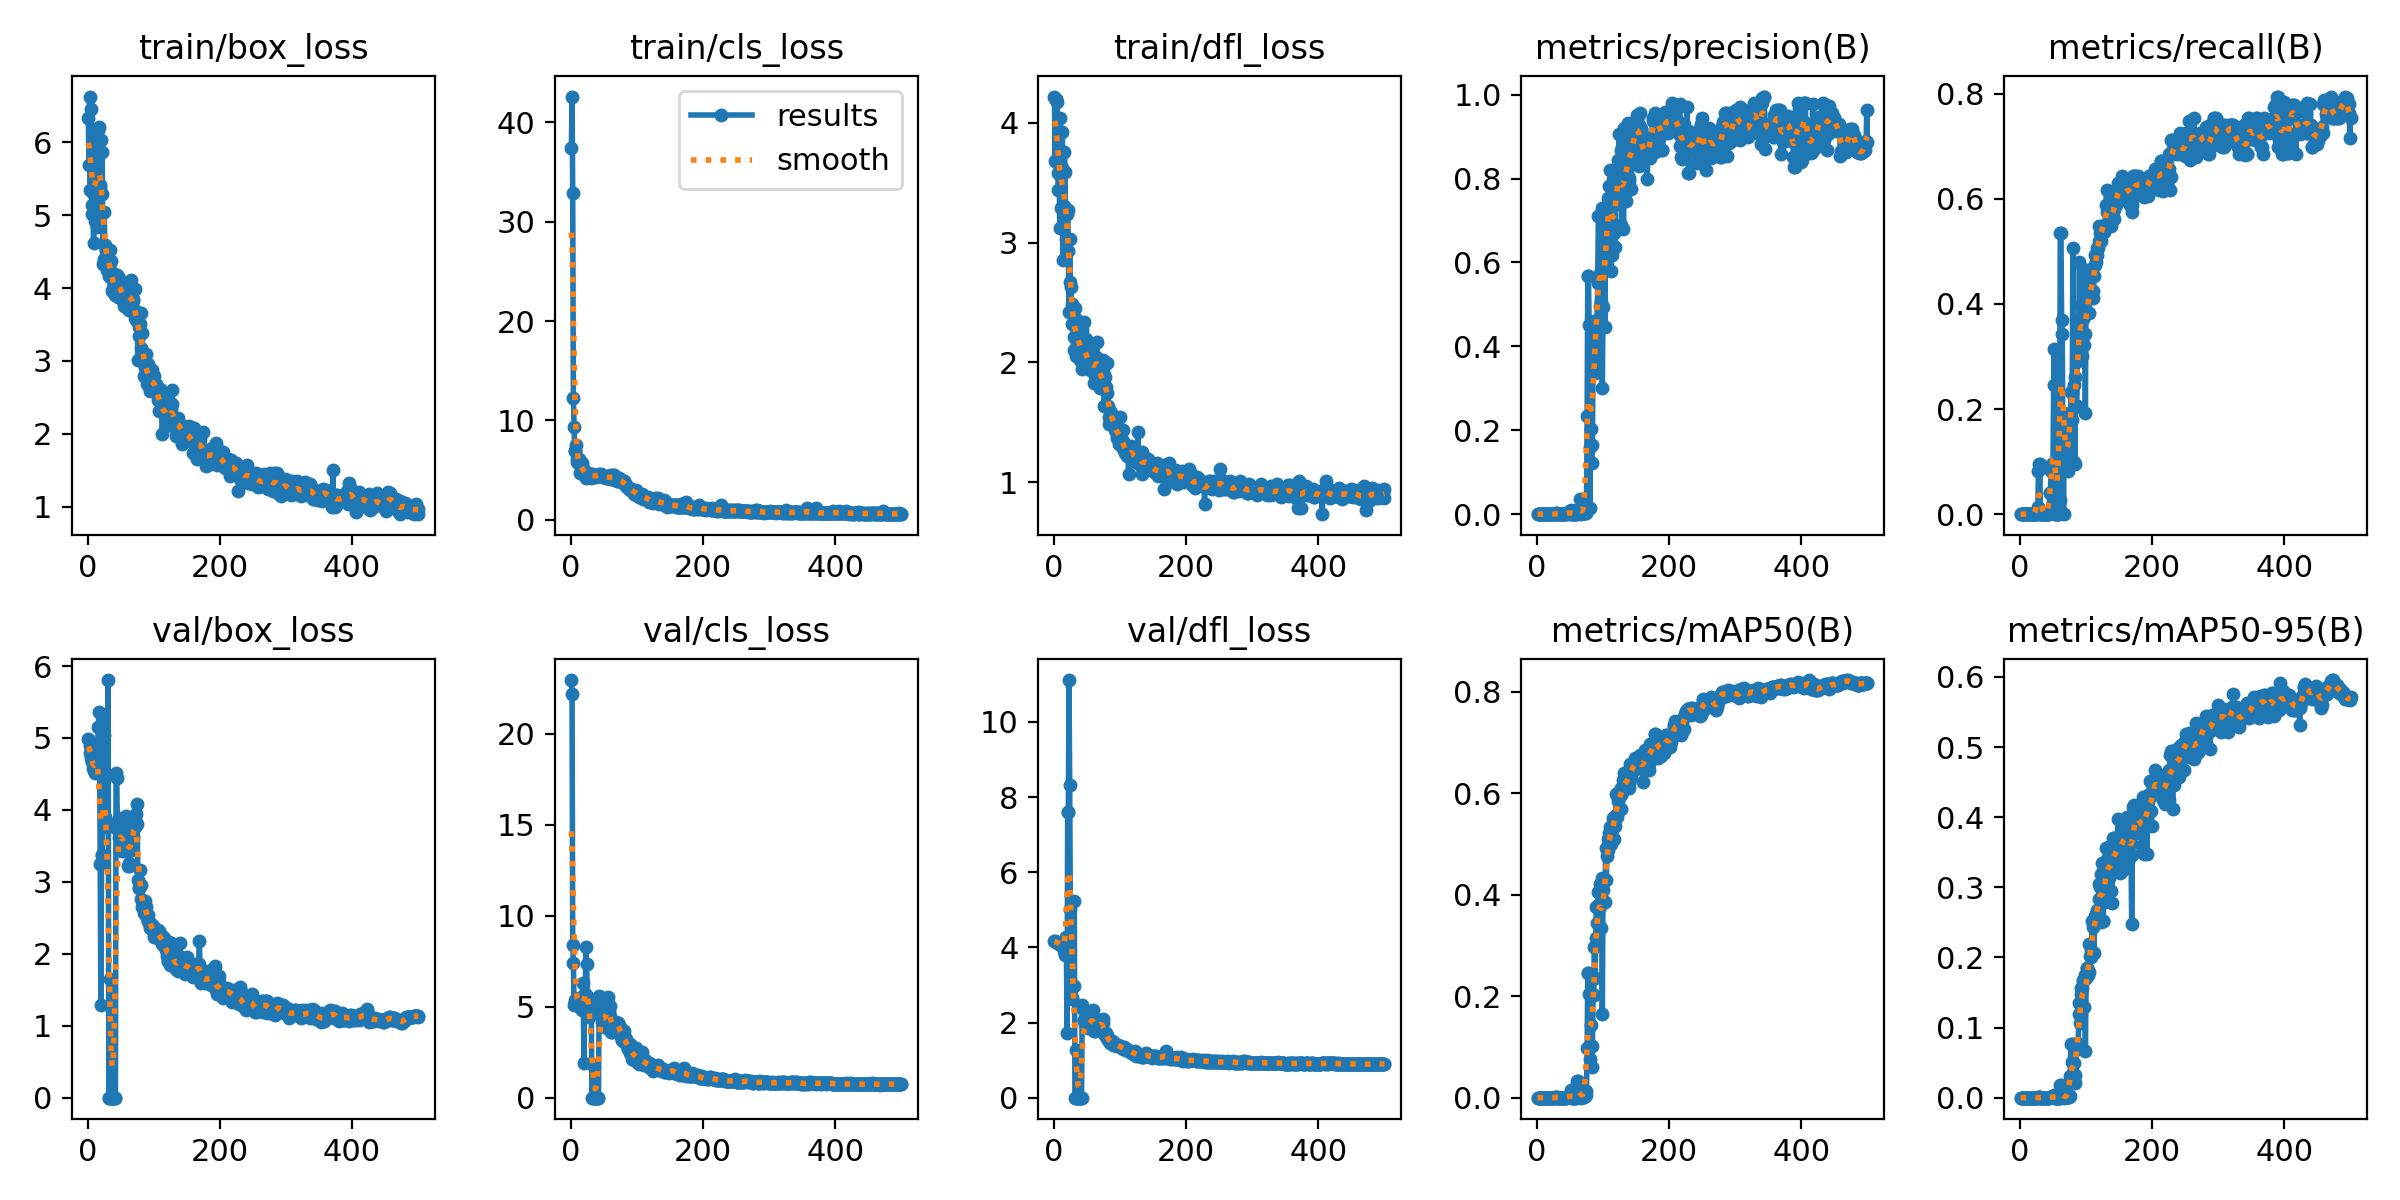

The file beside this chart, header and first rows:
epoch, time, train/box_loss, train/cls_loss, train/dfl_loss, metrics/precision(B), metrics/recall(B), metrics/mAP50(B), metrics/mAP50-95(B), val/box_loss, val/cls_loss, val/dfl_loss, lr/pg0, lr/pg1, lr/pg2
1, 3.721, 6.331, 37.46, 4.22, 0, 0, 0, 0, 4.98, 22.94, 4.161, 0.0946, 0.0006, 0.0006
2, 5.49, 5.694, 42.61, 3.683, 0, 0, 0, 0, 4.966, 22.18, 4.16, 0.0883, 0.001297, 0.001297
3, 7.437, 6.629, 32.9, 4.187, 0, 0, 0, 0, 4.887, 8.382, 4.157, 0.08199, 0.001992, 0.001992
4, 9.306, 5.346, 12.23, 4.197, 0, 0, 0, 0, 4.786, 7.405, 4.147, 0.07568, 0.002684, 0.002684
5, 11.11, 6.455, 9.351, 4.174, 0, 0, 0, 0, 4.729, 5.077, 4.135, 0.06937, 0.003373, 0.003373
6, 12.85, 5.014, 6.929, 3.585, 0, 0, 0, 0, 4.677, 5.274, 4.122, 0.06306, 0.004059, 0.004059
7, 14.58, 5.143, 6.895, 3.437, 0, 0, 0, 0, 4.672, 5.339, 4.115, 0.05674, 0.004743, 0.004743
8, 17, 5.311, 7.468, 3.649, 0, 0, 0, 0, 4.584, 5.095, 4.1, 0.05042, 0.005424, 0.005424
9, 18.82, 4.623, 5.801, 3.125, 0, 0, 0, 0, 4.567, 5.2, 4.091, 0.0441, 0.006102, 0.006102
10, 20.54, 6.13, 6.056, 4.041, 0, 0, 0, 0, 4.546, 5.272, 4.083, 0.03778, 0.006777, 0.006777
11, 22.31, 4.923, 5.778, 3.29, 0, 0, 0, 0, 4.512, 5.432, 4.068, 0.03145, 0.00745, 0.00745
12, 24.3, 5.925, 6.087, 3.623, 0, 0, 0, 0, 4.552, 5.454, 4.053, 0.02512, 0.008119, 0.008119
13, 26.01, 5.872, 5.888, 3.922, 0, 0, 0, 0, 4.637, 5.427, 4.03, 0.01879, 0.008786, 0.008786
14, 27.72, 4.835, 4.727, 2.858, 0, 0, 0, 0, 4.637, 5.427, 4.03, 0.01245, 0.00945, 0.00945
15, 29.48, 4.887, 4.958, 3.305, 0, 0, 0, 0, 4.862, 5.216, 3.981, 0.009723, 0.009723, 0.009723
16, 31.69, 6.168, 5.71, 3.756, 0, 0, 0, 0, 5.15, 4.946, 3.904, 0.009723, 0.009723, 0.009723
17, 33.41, 6.217, 5.669, 3.592, 0, 0, 0, 0, 5.36, 4.83, 3.806, 0.009703, 0.009703, 0.009703
18, 35.12, 5.373, 4.607, 3.03, 0, 0, 0, 0, 4.897, 6.299, 4.264, 0.009683, 0.009683, 0.009683
19, 36.86, 5.413, 4.869, 3.254, 0, 0, 0, 0, 3.252, 5.398, 4.184, 0.009663, 0.009663, 0.009663
20, 38.58, 6.034, 5.004, 3.236, 0, 0, 0, 0, 1.29, 1.922, 1.729, 0.009644, 0.009644, 0.009644
21, 40.42, 5.29, 4.832, 3.275, 0, 0, 0, 0, 3.372, 5.715, 7.6, 0.009624, 0.009624, 0.009624
22, 42.22, 5.872, 4.898, 2.934, 0, 0, 0, 0, 3.372, 5.715, 7.6, 0.009604, 0.009604, 0.009604
23, 43.93, 4.336, 4.206, 2.421, 0, 0, 0, 0, 5.216, 8.253, 11.12, 0.009584, 0.009584, 0.009584
24, 45.8, 4.4, 4.56, 3.031, 0, 0, 0, 0, 4.415, 7.343, 8.335, 0.009564, 0.009564, 0.009564
25, 47.87, 5.04, 4.549, 2.674, 0, 0, 0, 0, 5.04, 5.591, 5.034, 0.009545, 0.009545, 0.009545
26, 49.71, 4.589, 4.39, 2.626, 0, 0, 0, 0, 3.895, 4.906, 2.712, 0.009525, 0.009525, 0.009525
27, 51.53, 4.529, 4.373, 2.489, 0.00026, 0.0137, 0.00013, 5e-05, 3.837, 4.42, 2.63, 0.009505, 0.009505, 0.009505
28, 53.68, 4.536, 4.275, 2.322, 0.00143, 0.08219, 0.00105, 0.00027, 3.848, 5.441, 2.663, 0.009485, 0.009485, 0.009485
29, 55.58, 4.412, 4.573, 2.406, 0.00221, 0.09589, 0.00142, 0.0003, 3.768, 4.678, 2.959, 0.009465, 0.009465, 0.009465
30, 57.37, 4.252, 4.597, 2.105, 0.00221, 0.09589, 0.00142, 0.0003, 3.768, 4.678, 2.959, 0.009446, 0.009446, 0.009446
31, 59.13, 4.383, 4.225, 2.211, 0, 0, 0, 0, 5.806, 5.377, 5.237, 0.009426, 0.009426, 0.009426
32, 60.89, 4.17, 4.595, 2.452, 0, 0, 0, 0, 0, 0, 0, 0.009406, 0.009406, 0.009406
33, 62.76, 4.337, 4.477, 2.359, 0, 0, 0, 0, 0, 0, 0, 0.009386, 0.009386, 0.009386
34, 64.38, 4.529, 4.487, 2.054, 0, 0, 0, 0, 1.646, 1.781, 1.28, 0.009366, 0.009366, 0.009366
35, 65.97, 4.368, 4.321, 2.245, 0, 0, 0, 0, 0, 0, 0, 0.009347, 0.009347, 0.009347
36, 67.56, 4.232, 4.339, 2.234, 0, 0, 0, 0, 0, 0, 0, 0.009327, 0.009327, 0.009327
37, 69.15, 3.963, 4.352, 2.279, 0, 0, 0, 0, 0, 0, 0, 0.009307, 0.009307, 0.009307
38, 70.88, 4.101, 4.327, 2.133, 0, 0, 0, 0, 0, 0, 0, 0.009287, 0.009287, 0.009287
39, 72.58, 4.001, 4.382, 2.17, 0, 0, 0, 0, 0, 0, 0, 0.009267, 0.009267, 0.009267
40, 74.17, 3.946, 4.4, 2.02, 0, 0, 0, 0, 0, 0, 0, 0.009248, 0.009248, 0.009248
41, 75.94, 4.139, 4.531, 2.075, 0, 0, 0, 0, 0, 0, 0, 0.009228, 0.009228, 0.009228
42, 78.21, 3.911, 4.512, 2.268, 0, 0, 0, 0, 0, 0, 0, 0.009208, 0.009208, 0.009208
43, 79.78, 3.912, 4.58, 1.942, 0, 0, 0, 0, 4.512, 5.575, 2.46, 0.009188, 0.009188, 0.009188
44, 81.5, 3.989, 4.443, 2.025, 0, 0, 0, 0, 4.44, 5.215, 2.361, 0.009168, 0.009168, 0.009168
45, 83.25, 4.177, 4.493, 2.34, 0.00372, 0.0411, 0.00196, 0.00071, 3.73, 4.933, 2.075, 0.009149, 0.009149, 0.009149
46, 85.04, 3.875, 4.628, 1.966, 0.00372, 0.0411, 0.00196, 0.00071, 3.73, 4.933, 2.075, 0.009129, 0.009129, 0.009129
47, 86.8, 4.135, 4.413, 2.14, 0.00409, 0.08219, 0.00232, 0.00088, 3.887, 4.166, 1.966, 0.009109, 0.009109, 0.009109
48, 88.58, 4.087, 4.36, 2.199, 0.00149, 0.0411, 0.00085, 0.00027, 3.616, 4.361, 2.06, 0.009089, 0.009089, 0.009089
49, 90.16, 3.976, 4.302, 1.977, 0.00233, 0.09589, 0.00129, 0.00033, 3.439, 4.359, 1.869, 0.009069, 0.009069, 0.009069
50, 92.11, 3.978, 4.341, 2.135, 0.00167, 0.09589, 0.00094, 0.00035, 3.59, 4.353, 1.911, 0.00905, 0.00905, 0.00905
51, 93.72, 3.98, 4.375, 1.99, 0.00429, 0.2466, 0.00406, 0.00132, 3.788, 3.86, 2.03, 0.00903, 0.00903, 0.00903
52, 95.54, 3.998, 4.288, 1.967, 0.00954, 0.3151, 0.01479, 0.00452, 3.434, 3.869, 1.85, 0.00901, 0.00901, 0.00901
53, 97.27, 3.821, 4.17, 1.949, 0, 0, 0, 0, 3.569, 4.56, 1.894, 0.00899, 0.00899, 0.00899
54, 98.8, 3.883, 4.309, 2.011, 0, 0, 0, 0, 3.569, 4.56, 1.894, 0.00897, 0.00897, 0.00897
55, 100.6, 3.758, 4.201, 1.939, 0, 0, 0, 0, 3.581, 4.975, 1.929, 0.008951, 0.008951, 0.008951
56, 102.1, 4.008, 4.18, 2.074, 0, 0, 0, 0, 3.561, 5.505, 1.941, 0.008931, 0.008931, 0.008931
57, 103.7, 3.863, 4.259, 1.955, 0, 0, 0, 0, 3.608, 4.967, 2.113, 0.008911, 0.008911, 0.008911
58, 105.3, 4, 4.251, 1.933, 0.00204, 0.0137, 0.00104, 0.00021, 3.909, 4.775, 2.3, 0.008891, 0.008891, 0.008891
59, 107.3, 3.974, 4.484, 2.072, 0, 0, 0, 0, 3.75, 5.048, 2.327, 0.008871, 0.008871, 0.008871
60, 108.9, 3.995, 4.252, 2, 0.00147, 0.0274, 0.00077, 0.0002, 3.736, 4.502, 2.135, 0.008852, 0.008852, 0.008852
... 440 more rows
